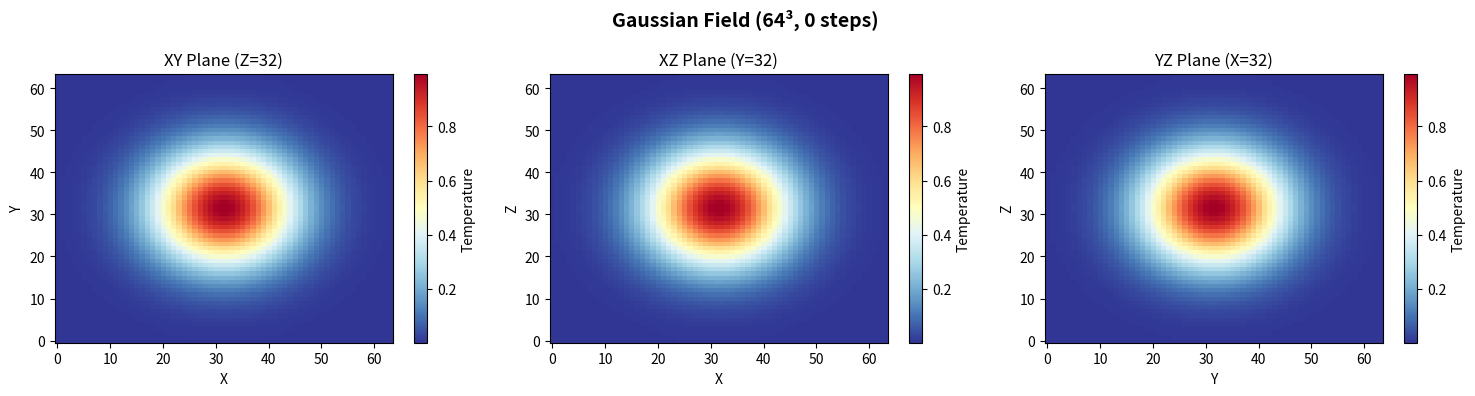
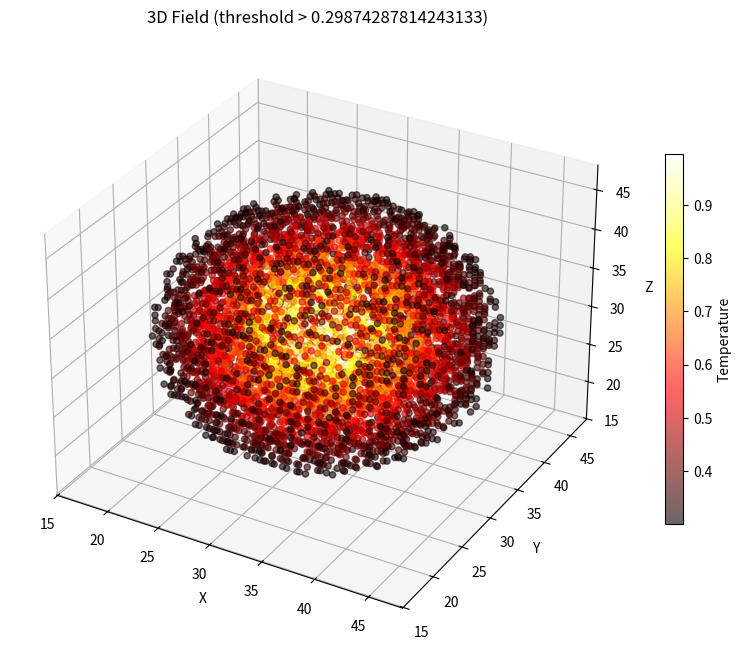
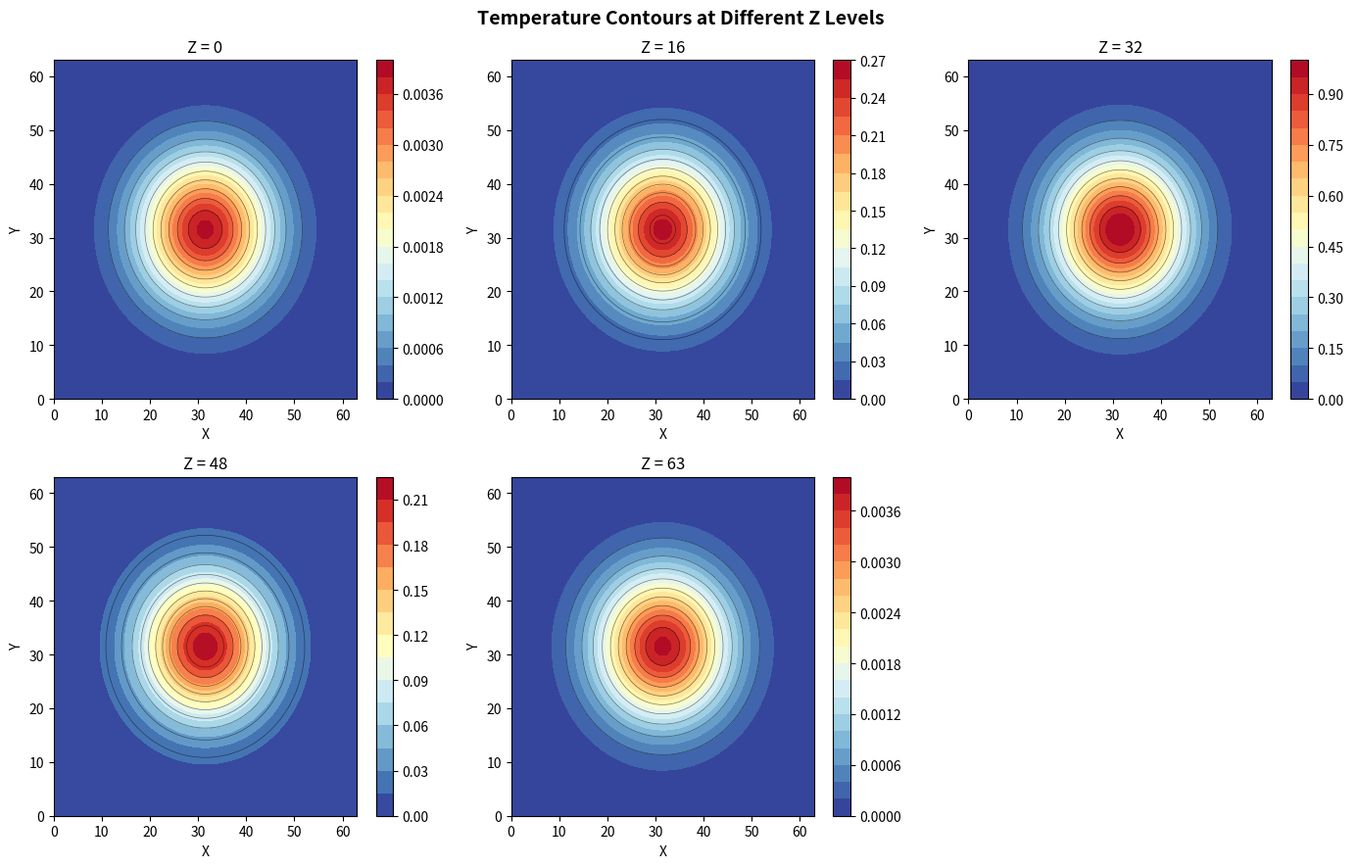
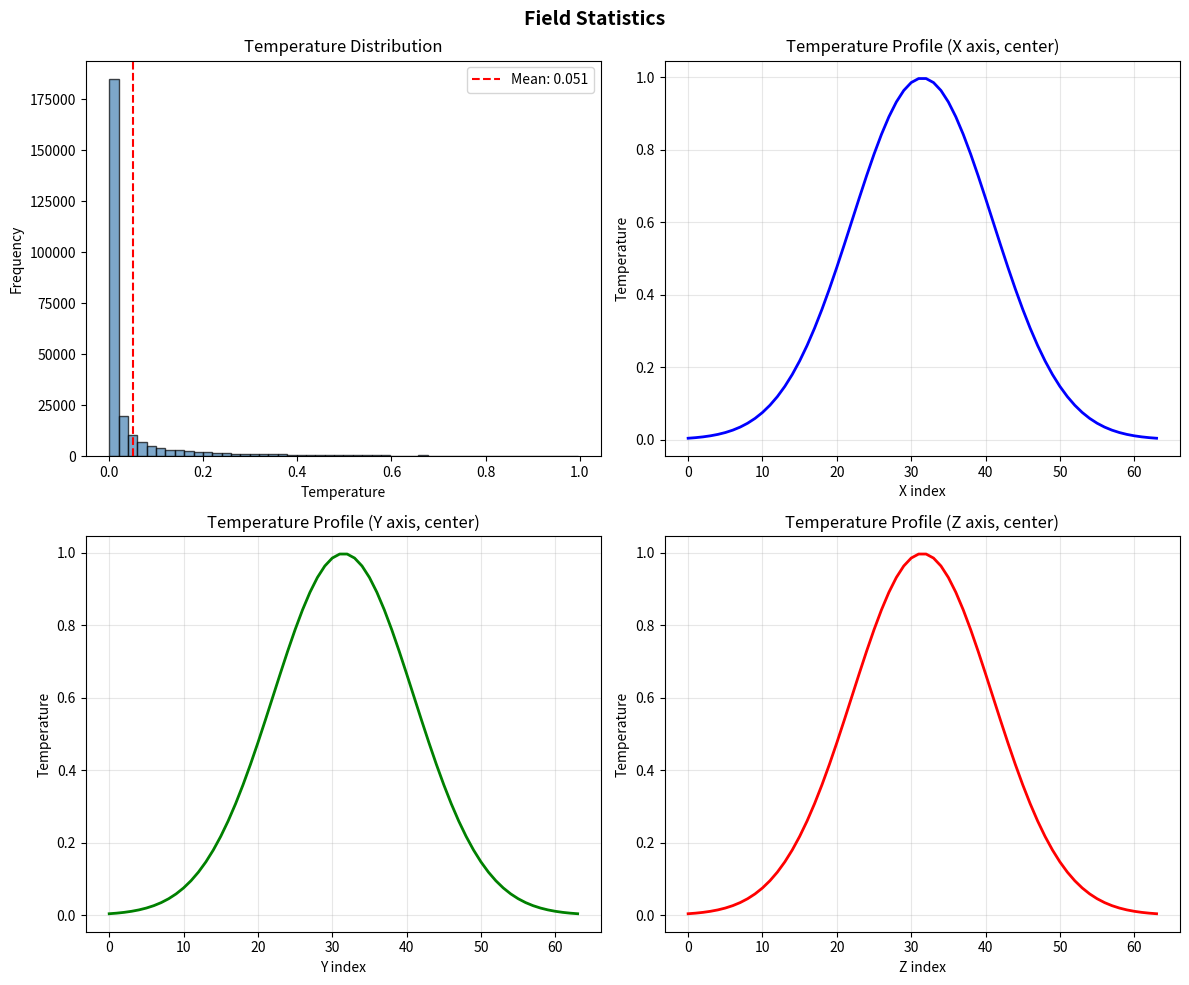

Reproduce these figures in Python, in order.
#!/usr/bin/env python3
"""
MiniWeather Visualization Script

Generates visualizations of the 3D stencil field data:
- 2D slices (XY, XZ, YZ planes)
- 3D isosurface rendering
- Animation of time evolution
"""

import numpy as np
import matplotlib.pyplot as plt
from matplotlib import cm
from mpl_toolkits.mplot3d import Axes3D
import matplotlib.animation as animation
import argparse
import os

def generate_initial_field(nx, ny, nz, pattern='gaussian'):
    """Generate initial temperature/field data"""
    x = np.linspace(0, 1, nx)
    y = np.linspace(0, 1, ny)
    z = np.linspace(0, 1, nz)
    X, Y, Z = np.meshgrid(x, y, z, indexing='ij')
    
    if pattern == 'gaussian':
        # Gaussian hot spot in center
        cx, cy, cz = 0.5, 0.5, 0.5
        sigma = 0.15
        field = np.exp(-((X - cx)**2 + (Y - cy)**2 + (Z - cz)**2) / (2 * sigma**2))
    elif pattern == 'wave':
        # Sinusoidal wave pattern
        field = np.sin(2 * np.pi * X) * np.sin(2 * np.pi * Y) * np.sin(2 * np.pi * Z)
    elif pattern == 'random':
        # Random field with smoothing
        field = np.random.rand(nx, ny, nz)
    elif pattern == 'sphere':
        # Spherical temperature distribution
        r = np.sqrt((X - 0.5)**2 + (Y - 0.5)**2 + (Z - 0.5)**2)
        field = np.where(r < 0.3, 1.0, 0.0)
    else:
        # Linear gradient
        field = X + Y + Z
    
    return field

def apply_stencil(field, steps=1):
    """Apply 7-point stencil diffusion"""
    current = field.copy()
    for _ in range(steps):
        next_field = np.zeros_like(current)
        # Interior points only
        next_field[1:-1, 1:-1, 1:-1] = (
            current[0:-2, 1:-1, 1:-1] +  # i-1
            current[2:,   1:-1, 1:-1] +  # i+1
            current[1:-1, 0:-2, 1:-1] +  # j-1
            current[1:-1, 2:,   1:-1] +  # j+1
            current[1:-1, 1:-1, 0:-2] +  # k-1
            current[1:-1, 1:-1, 2:  ] +  # k+1
            4 * current[1:-1, 1:-1, 1:-1]
        ) / 10.0
        current = next_field
    return current

def plot_2d_slices(field, title="Field Visualization", save_path=None):
    """Plot 2D slices through the 3D field"""
    nx, ny, nz = field.shape
    
    fig, axes = plt.subplots(1, 3, figsize=(15, 4))
    fig.suptitle(title, fontsize=14, fontweight='bold')
    
    # XY slice (middle of Z)
    im0 = axes[0].imshow(field[:, :, nz//2].T, origin='lower', cmap='RdYlBu_r', aspect='auto')
    axes[0].set_xlabel('X')
    axes[0].set_ylabel('Y')
    axes[0].set_title(f'XY Plane (Z={nz//2})')
    plt.colorbar(im0, ax=axes[0], label='Temperature')
    
    # XZ slice (middle of Y)
    im1 = axes[1].imshow(field[:, ny//2, :].T, origin='lower', cmap='RdYlBu_r', aspect='auto')
    axes[1].set_xlabel('X')
    axes[1].set_ylabel('Z')
    axes[1].set_title(f'XZ Plane (Y={ny//2})')
    plt.colorbar(im1, ax=axes[1], label='Temperature')
    
    # YZ slice (middle of X)
    im2 = axes[2].imshow(field[nx//2, :, :].T, origin='lower', cmap='RdYlBu_r', aspect='auto')
    axes[2].set_xlabel('Y')
    axes[2].set_ylabel('Z')
    axes[2].set_title(f'YZ Plane (X={nx//2})')
    plt.colorbar(im2, ax=axes[2], label='Temperature')
    
    plt.tight_layout()
    
    if save_path:
        plt.savefig(save_path, dpi=150, bbox_inches='tight')
        print(f"Saved: {save_path}")
    
    return fig

def plot_3d_isosurface(field, threshold=0.5, save_path=None):
    """Plot 3D isosurface using scatter plot approximation"""
    nx, ny, nz = field.shape
    
    fig = plt.figure(figsize=(10, 8))
    ax = fig.add_subplot(111, projection='3d')
    
    # Find points above threshold
    x, y, z = np.where(field > threshold)
    values = field[x, y, z]
    
    # Subsample if too many points
    max_points = 5000
    if len(x) > max_points:
        idx = np.random.choice(len(x), max_points, replace=False)
        x, y, z, values = x[idx], y[idx], z[idx], values[idx]
    
    scatter = ax.scatter(x, y, z, c=values, cmap='hot', alpha=0.6, s=20)
    
    ax.set_xlabel('X')
    ax.set_ylabel('Y')
    ax.set_zlabel('Z')
    ax.set_title(f'3D Field (threshold > {threshold})')
    plt.colorbar(scatter, ax=ax, label='Temperature', shrink=0.6)
    
    if save_path:
        plt.savefig(save_path, dpi=150, bbox_inches='tight')
        print(f"Saved: {save_path}")
    
    return fig

def plot_contour_slices(field, save_path=None):
    """Plot contour slices at different Z levels"""
    nx, ny, nz = field.shape
    
    fig, axes = plt.subplots(2, 3, figsize=(14, 9))
    fig.suptitle('Temperature Contours at Different Z Levels', fontsize=14, fontweight='bold')
    
    z_levels = [0, nz//4, nz//2, 3*nz//4, nz-1]
    
    for idx, z_idx in enumerate(z_levels[:6]):
        row, col = idx // 3, idx % 3
        ax = axes[row, col]
        
        contour = ax.contourf(field[:, :, z_idx].T, levels=20, cmap='RdYlBu_r')
        ax.contour(field[:, :, z_idx].T, levels=10, colors='black', linewidths=0.5, alpha=0.5)
        ax.set_xlabel('X')
        ax.set_ylabel('Y')
        ax.set_title(f'Z = {z_idx}')
        plt.colorbar(contour, ax=ax)
    
    # Hide last subplot if odd number
    if len(z_levels) < 6:
        axes[1, 2].axis('off')
    
    plt.tight_layout()
    
    if save_path:
        plt.savefig(save_path, dpi=150, bbox_inches='tight')
        print(f"Saved: {save_path}")
    
    return fig

def create_evolution_animation(nx, ny, nz, steps, pattern='gaussian', save_path=None):
    """Create animation showing field evolution over time"""
    print(f"Creating animation with {steps} frames...")
    
    field = generate_initial_field(nx, ny, nz, pattern)
    
    fig, ax = plt.subplots(figsize=(8, 6))
    
    # Initial plot
    im = ax.imshow(field[:, :, nz//2].T, origin='lower', cmap='RdYlBu_r', 
                   vmin=0, vmax=1, aspect='auto')
    ax.set_xlabel('X')
    ax.set_ylabel('Y')
    title = ax.set_title(f'Temperature Field (Step 0)')
    plt.colorbar(im, ax=ax, label='Temperature')
    
    def update(frame):
        nonlocal field
        field = apply_stencil(field, steps=5)  # 5 stencil steps per frame
        im.set_array(field[:, :, nz//2].T)
        title.set_text(f'Temperature Field (Step {frame * 5})')
        return [im, title]
    
    anim = animation.FuncAnimation(fig, update, frames=steps, interval=100, blit=True)
    
    if save_path:
        if save_path.endswith('.gif'):
            anim.save(save_path, writer='pillow', fps=10)
        else:
            anim.save(save_path, writer='ffmpeg', fps=10)
        print(f"Saved animation: {save_path}")
    
    return anim

def plot_statistics(field, save_path=None):
    """Plot field statistics"""
    fig, axes = plt.subplots(2, 2, figsize=(12, 10))
    fig.suptitle('Field Statistics', fontsize=14, fontweight='bold')
    
    # Histogram
    axes[0, 0].hist(field.flatten(), bins=50, color='steelblue', edgecolor='black', alpha=0.7)
    axes[0, 0].set_xlabel('Temperature')
    axes[0, 0].set_ylabel('Frequency')
    axes[0, 0].set_title('Temperature Distribution')
    axes[0, 0].axvline(field.mean(), color='red', linestyle='--', label=f'Mean: {field.mean():.3f}')
    axes[0, 0].legend()
    
    # Profile along X (center line)
    nx, ny, nz = field.shape
    axes[0, 1].plot(field[:, ny//2, nz//2], 'b-', linewidth=2)
    axes[0, 1].set_xlabel('X index')
    axes[0, 1].set_ylabel('Temperature')
    axes[0, 1].set_title('Temperature Profile (X axis, center)')
    axes[0, 1].grid(True, alpha=0.3)
    
    # Profile along Y
    axes[1, 0].plot(field[nx//2, :, nz//2], 'g-', linewidth=2)
    axes[1, 0].set_xlabel('Y index')
    axes[1, 0].set_ylabel('Temperature')
    axes[1, 0].set_title('Temperature Profile (Y axis, center)')
    axes[1, 0].grid(True, alpha=0.3)
    
    # Profile along Z
    axes[1, 1].plot(field[nx//2, ny//2, :], 'r-', linewidth=2)
    axes[1, 1].set_xlabel('Z index')
    axes[1, 1].set_ylabel('Temperature')
    axes[1, 1].set_title('Temperature Profile (Z axis, center)')
    axes[1, 1].grid(True, alpha=0.3)
    
    plt.tight_layout()
    
    if save_path:
        plt.savefig(save_path, dpi=150, bbox_inches='tight')
        print(f"Saved: {save_path}")
    
    return fig

def main():
    parser = argparse.ArgumentParser(description='MiniWeather Field Visualization')
    parser.add_argument('-nx', type=int, default=64, help='Grid size in X')
    parser.add_argument('-ny', type=int, default=64, help='Grid size in Y')
    parser.add_argument('-nz', type=int, default=64, help='Grid size in Z')
    parser.add_argument('--pattern', choices=['gaussian', 'wave', 'random', 'sphere', 'linear'],
                        default='gaussian', help='Initial field pattern')
    parser.add_argument('--steps', type=int, default=0, help='Stencil diffusion steps to apply')
    parser.add_argument('--output', '-o', type=str, default='results', help='Output directory')
    parser.add_argument('--animate', action='store_true', help='Create evolution animation')
    parser.add_argument('--frames', type=int, default=50, help='Animation frames')
    args = parser.parse_args()
    
    # Create output directory
    os.makedirs(args.output, exist_ok=True)
    
    print(f"Generating {args.pattern} field: {args.nx}x{args.ny}x{args.nz}")
    
    # Generate field
    field = generate_initial_field(args.nx, args.ny, args.nz, args.pattern)
    
    # Apply diffusion if requested
    if args.steps > 0:
        print(f"Applying {args.steps} stencil diffusion steps...")
        field = apply_stencil(field, args.steps)
    
    # Generate visualizations
    print("\nGenerating visualizations...")
    
    # 2D slices
    plot_2d_slices(field, 
                   title=f'{args.pattern.title()} Field ({args.nx}³, {args.steps} steps)',
                   save_path=os.path.join(args.output, 'slices_2d.png'))
    
    # 3D isosurface
    threshold = field.max() * 0.3
    plot_3d_isosurface(field, threshold=threshold,
                       save_path=os.path.join(args.output, 'isosurface_3d.png'))
    
    # Contour slices
    plot_contour_slices(field,
                        save_path=os.path.join(args.output, 'contours.png'))
    
    # Statistics
    plot_statistics(field,
                    save_path=os.path.join(args.output, 'statistics.png'))
    
    # Animation (optional)
    if args.animate:
        create_evolution_animation(args.nx, args.ny, args.nz, args.frames, args.pattern,
                                   save_path=os.path.join(args.output, 'evolution.gif'))
    
    print(f"\n✓ All visualizations saved to: {args.output}/")
    print("\nField Statistics:")
    print(f"  Min: {field.min():.4f}")
    print(f"  Max: {field.max():.4f}")
    print(f"  Mean: {field.mean():.4f}")
    print(f"  Std: {field.std():.4f}")

if __name__ == '__main__':
    main()
